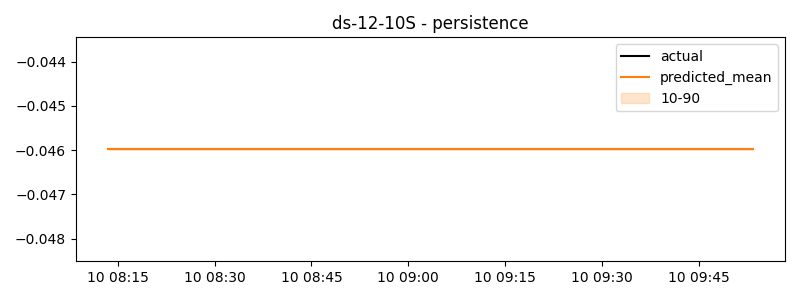

The table this chart was drawn from, first rows:
timestamp, actual, predicted
2024-06-10 08:13:30, -0.04598, -0.04598
2024-06-10 08:13:40, -0.04598, -0.04598
2024-06-10 08:13:50, -0.04598, -0.04598
2024-06-10 08:14:00, -0.04598, -0.04598
2024-06-10 08:14:10, -0.04598, -0.04598
2024-06-10 08:14:20, -0.04598, -0.04598
2024-06-10 08:14:30, -0.04598, -0.04598
2024-06-10 08:14:40, -0.04598, -0.04598
2024-06-10 08:14:50, -0.04598, -0.04598
2024-06-10 08:15:00, -0.04598, -0.04598
2024-06-10 08:15:10, -0.04598, -0.04598
2024-06-10 08:15:20, -0.04598, -0.04598
2024-06-10 08:15:30, -0.04598, -0.04598
2024-06-10 08:15:40, -0.04598, -0.04598
2024-06-10 08:15:50, -0.04598, -0.04598
2024-06-10 08:16:00, -0.04598, -0.04598
2024-06-10 08:16:10, -0.04598, -0.04598
2024-06-10 08:16:20, -0.04598, -0.04598
2024-06-10 08:16:30, -0.04598, -0.04598
2024-06-10 08:16:40, -0.04598, -0.04598
2024-06-10 08:16:50, -0.04598, -0.04598
2024-06-10 08:17:00, -0.04598, -0.04598
2024-06-10 08:17:10, -0.04598, -0.04598
2024-06-10 08:17:20, -0.04598, -0.04598
2024-06-10 08:17:30, -0.04598, -0.04598
2024-06-10 08:17:40, -0.04598, -0.04598
2024-06-10 08:17:50, -0.04598, -0.04598
2024-06-10 08:18:00, -0.04598, -0.04598
2024-06-10 08:18:10, -0.04598, -0.04598
2024-06-10 08:18:20, -0.04598, -0.04598
2024-06-10 08:18:30, -0.04598, -0.04598
2024-06-10 08:18:40, -0.04598, -0.04598
2024-06-10 08:18:50, -0.04598, -0.04598
2024-06-10 08:19:00, -0.04598, -0.04598
2024-06-10 08:19:10, -0.04598, -0.04598
2024-06-10 08:19:20, -0.04598, -0.04598
2024-06-10 08:19:30, -0.04598, -0.04598
2024-06-10 08:19:40, -0.04598, -0.04598
2024-06-10 08:19:50, -0.04598, -0.04598
2024-06-10 08:20:00, -0.04598, -0.04598
2024-06-10 08:20:10, -0.04598, -0.04598
2024-06-10 08:20:20, -0.04598, -0.04598
2024-06-10 08:20:30, -0.04598, -0.04598
2024-06-10 08:20:40, -0.04598, -0.04598
2024-06-10 08:20:50, -0.04598, -0.04598
2024-06-10 08:21:00, -0.04598, -0.04598
2024-06-10 08:21:10, -0.04598, -0.04598
2024-06-10 08:21:20, -0.04598, -0.04598
2024-06-10 08:21:30, -0.04598, -0.04598
2024-06-10 08:21:40, -0.04598, -0.04598
2024-06-10 08:21:50, -0.04598, -0.04598
2024-06-10 08:22:00, -0.04598, -0.04598
2024-06-10 08:22:10, -0.04598, -0.04598
2024-06-10 08:22:20, -0.04598, -0.04598
2024-06-10 08:22:30, -0.04598, -0.04598
2024-06-10 08:22:40, -0.04598, -0.04598
2024-06-10 08:22:50, -0.04598, -0.04598
2024-06-10 08:23:00, -0.04598, -0.04598
2024-06-10 08:23:10, -0.04598, -0.04598
2024-06-10 08:23:20, -0.04598, -0.04598
... 540 more rows
